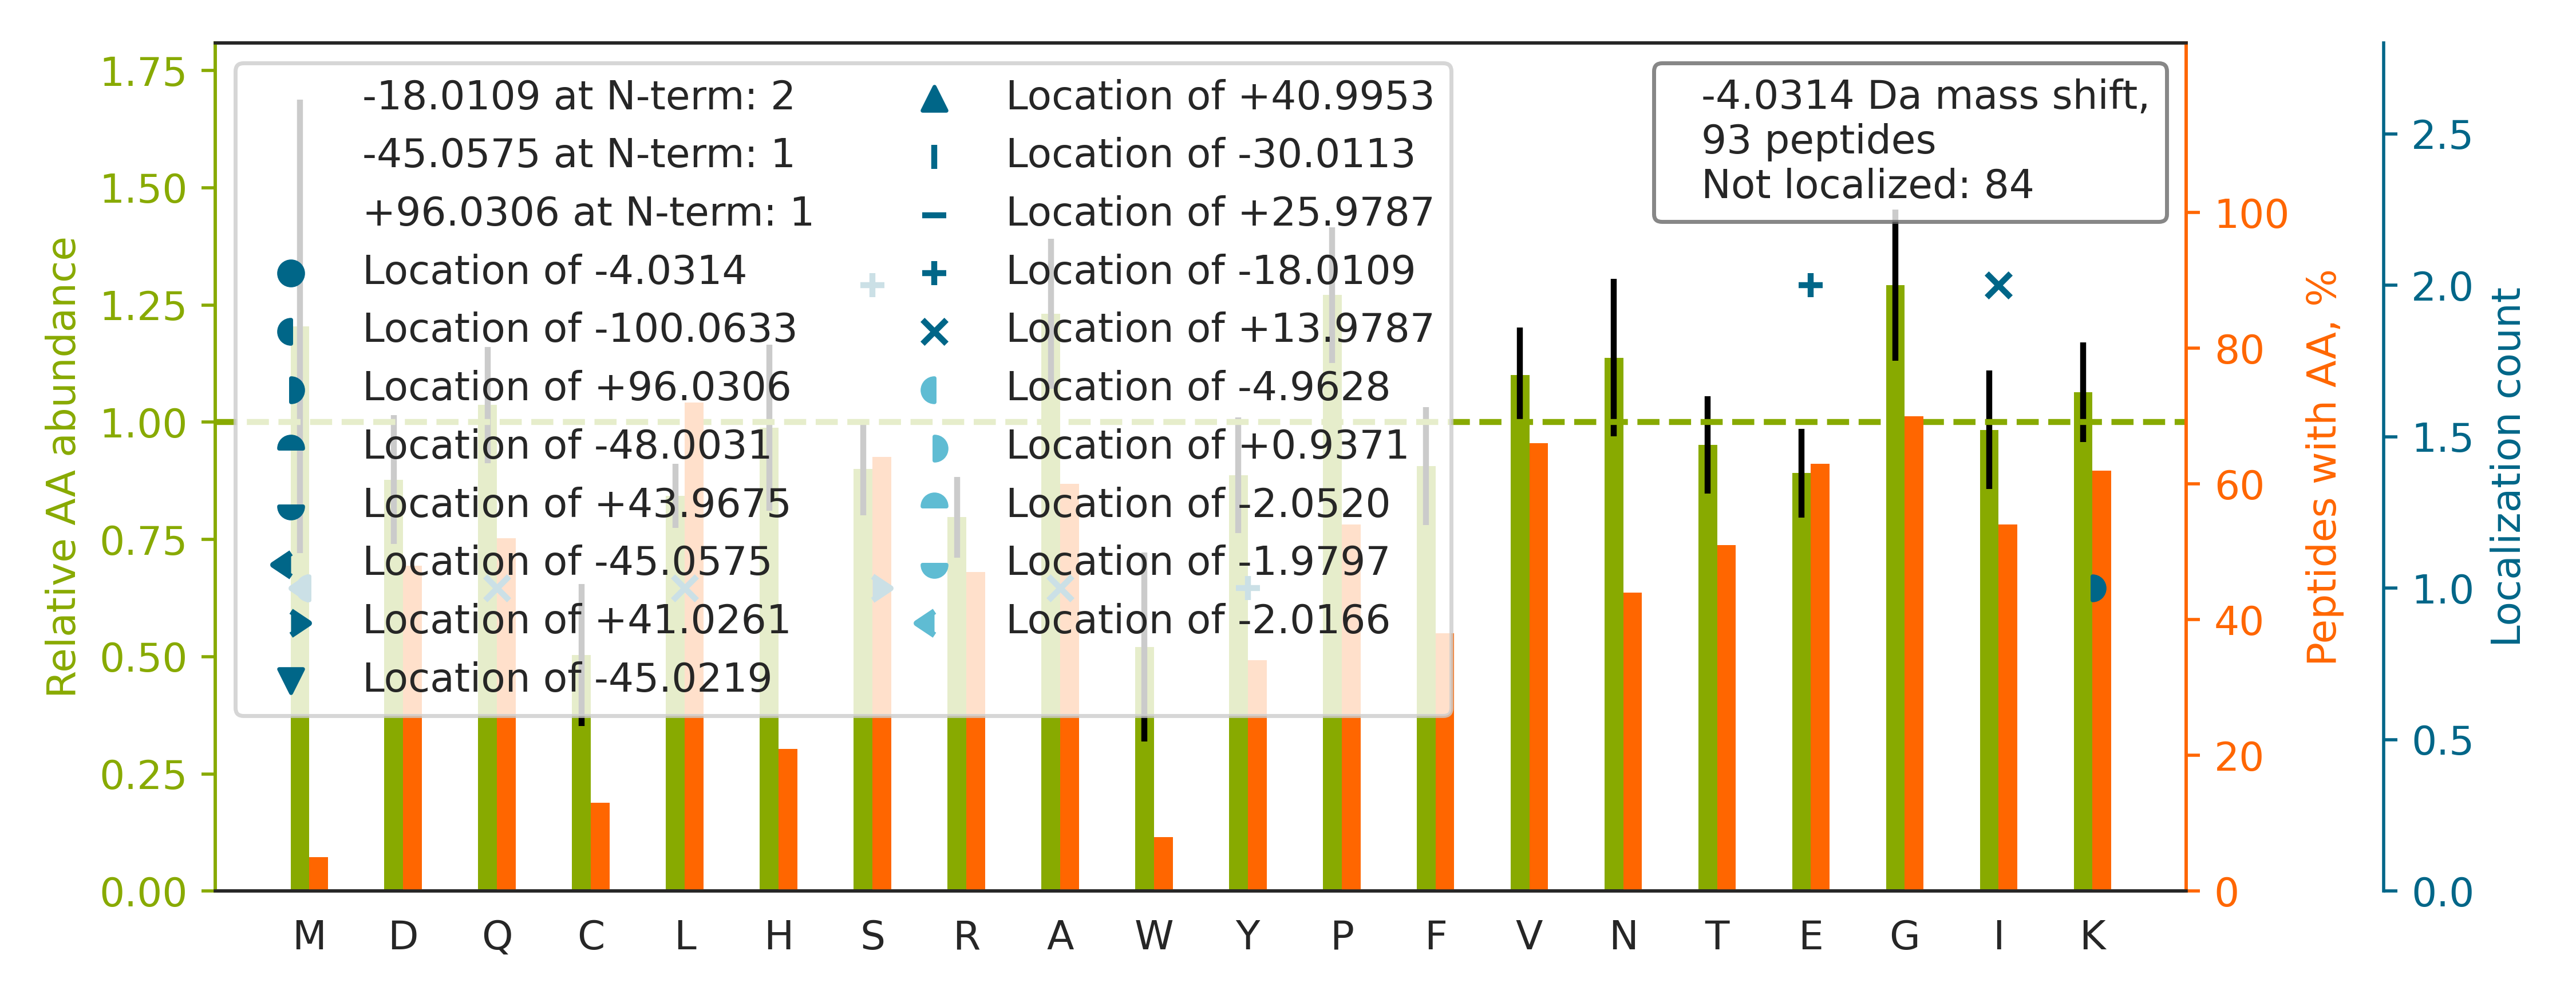

The data file committed next to this chart (first rows):
top isoform	localization score	spectrum
K.SLYVAEYHSEPVEDEKP.-		56CPTAC_COprospective_W_VU_20160303_01CO…
K.NHLVE[-18]I[+14]PPNLPSSLVELR.I	0.688	85CPTAC_COprospective_W_VU_20160630_11CO…
R.SEAANGNLDFVLSFLK.S		81CPTAC_COprospective_W_VU_20160915_11CO…
K.LVQDVANNTNEEAGDGTTTATVLAR.S		72CPTAC_COprospective_W_VU_20160422_05CO…
R.IAVA[+14]QY[-18]SDDVKVESR.F	0.5687	88CPTAC_COprospective_W_VU_20160705_11CO…
K.QVPNESFFNFFNPLK.A		87CPTAC_COprospective_W_VU_20160701_09CO…
R.SAYQTIDSAEAPADPFAVPEGR.S		89CPTAC_COprospective_W_VU_20160707_11CO…
R.K[+96]HTGSGILSM[-100]ANAGPNTNGSQFFICTA…	0.8457	45CPTAC_COprospective_W_VU_20151202_05CO…
R.AAVPSGASTGIYEALELR.D		19CPTAC_COprospective_W_VU_20151112_14CO…
K.QVGSGVTTDQVQAEAK.E		54CPTAC_COprospective_W_VU_20160226_01CO…
K.ATAPVSFNYYGVVTGPSASK.I		53CPTAC_COprospective_W_VU_20160226_11CO…
K.AGAHLQGGAK.R		57CPTAC_COprospective_W_VU_20160317_15CO…
K.AKDLQDELAGNSEQR.K		62CPTAC_COprospective_W_VU_20160311_05CO…
K.EAINVEQAFQTIAR.N		75CPTAC_COprospective_W_VU_20160502_11CO…
R.QIPVVGSVLNWFSPVQALQK.G		26CPTAC_COprospective_W_VU_20150810_05CO…
R.AQWFAIQHISLNPPR.C		73CPTAC_COprospective_W_VU_20160422_11CO…
K.TAFDEAIAELDTLNEDSYK.D		52CPTAC_COprospective_W_VU_20160223_11CO…
R.ISTGGGETEETLKK.L		68CPTAC_COprospective_W_VU_20160406_14CO…
R.YLAEVAAGDDKK.G		93CPTAC_COprospective_W_VU_20160729_11CO…
K.CSELEEELKNVTNNLK.S		51CPTAC_COprospective_W_VU_20160215_16CO…
K.VVIHFTDGADGDLADLHR.A		14CPTAC_COprospective_W_VU_20151030_06CO…
R.TVVAGSSDAAQK.A		84CPTAC_COprospective_W_VU_20160916_05CO…
K.INEVQTDVGVDTK.H		86CPTAC_COprospective_W_VU_20160628_11CO…
R.VTPQSLFILFGVYGDVQR.V		40CPTAC_COprospective_W_VU_20150909_05CO…
R.HNSSGSILFLGR.F		97CPTAC_COprospective_W_VU_20160801_11CO…
R.AQAALQAQQVNR.T		93CPTAC_COprospective_W_VU_20160729_11CO…
R.HQAQIDHYLGLANK.N		97CPTAC_COprospective_W_VU_20160801_11CO…
K.YQLQSQENFEAFMK.A		50CPTAC_COprospective_W_VU_20151222_05CO…
K.VSKQEEASGGPTAPK.A		55CPTAC_COprospective_W_VU_20160630_11CO…
K.LLGELLQDNAK.L		93CPTAC_COprospective_W_VU_20160729_11CO…
K.M[-45]S[+41]VQPTVSLGGFEITPPVVLR.L	0.01405	52CPTAC_COprospective_W_VU_20160223_11CO…
K.AFLADPSAFVAAAPVAADTTAAPAAAAAPAK.V		47CPTAC_COprospective_W_VU_20151209_21CO…
R.FALPSPQHILGLPVGQHIYLSAR.I		52CPTAC_COprospective_W_VU_20160223_11CO…
K.LGAVFNQVAFPLQYTPR.K		42CPTAC_COprospective_W_VU_20151124_05CO…
R.DYQDNKADVILK.Y		88CPTAC_COprospective_W_VU_20160705_11CO…
R.GISHVIVDEIHER.D		90CPTAC_COprospective_W_VU_20160728_11CO…
K.HLSSCAAPAPLTSAER.E		97CPTAC_COprospective_W_VU_20160801_11CO…
K.LFIYNPTTGEFLGR.T		58CPTAC_COprospective_W_VU_20160318_11CO…
R.E[-18]L[+14]PDSVPQECTVR.I	0.9882	44CPTAC_COprospective_W_VU_20151202_20CO…
R.AIEMLGGELGSK.I		44CPTAC_COprospective_W_VU_20151202_20CO…
K.EGSGLFPDLLVR.E		88CPTAC_COprospective_W_VU_20160705_11CO…
R.LLIYAVLPTGDVIGDSAK.Y		78CPTAC_COprospective_W_VU_20160915_11CO…
K.LSQLTSLLSSIEDK.V		49CPTAC_COprospective_W_VU_20151222_11CO…
K.LSSDVLTLLIK.Q		54CPTAC_COprospective_W_VU_20160226_01CO…
K.ITLSSSSEEYQK.V		46CPTAC_COprospective_W_VU_20151209_09CO…
R.VGVVQFSNDVFPEFYLK.T		45CPTAC_COprospective_W_VU_20151202_05CO…
K.LEKEGAAGSPGGPR.A		67CPTAC_COprospective_W_VU_20160324_16CO…
R.NFWVSGLSSTTR.A		56CPTAC_COprospective_W_VU_20160303_01CO…
R.TLTELILDAQEHVK.N		49CPTAC_COprospective_W_VU_20151222_11CO…
K.GVQLQTHPNVDKK.L		44CPTAC_COprospective_W_VU_20151202_20CO…
K.LDAEVAKWDDSGNDIIVLAK.Q		25CPTAC_COprospective_W_VU_20160726_05CO…
K.LEEIQQQILQQK.H		46CPTAC_COprospective_W_VU_20151209_09CO…
R.GEPGPPGPAGAAGPAGNPGADGQPGAK.G		70CPTAC_COprospective_W_VU_20160421_11CO…
K.VAVNDAHLLQYNHR.V		90CPTAC_COprospective_W_VU_20160728_11CO…
R.GPAGPSGPAGKDGR.T		92CPTAC_COprospective_W_VU_20160728_11CO…
K.IQDKEGIPPDQQR.L		56CPTAC_COprospective_W_VU_20160303_01CO…
R.SLVQGELVTASK.A		81CPTAC_COprospective_W_VU_20160915_11CO…
R.GLPGEVLGAQPGPR.G		53CPTAC_COprospective_W_VU_20160226_11CO…
R.ASPAAPADGAAPAQPSIR.Y		47CPTAC_COprospective_W_VU_20151209_21CO…
K.DLPDVQELITQVR.S		86CPTAC_COprospective_W_VU_20160628_11CO…
... 33 more rows
